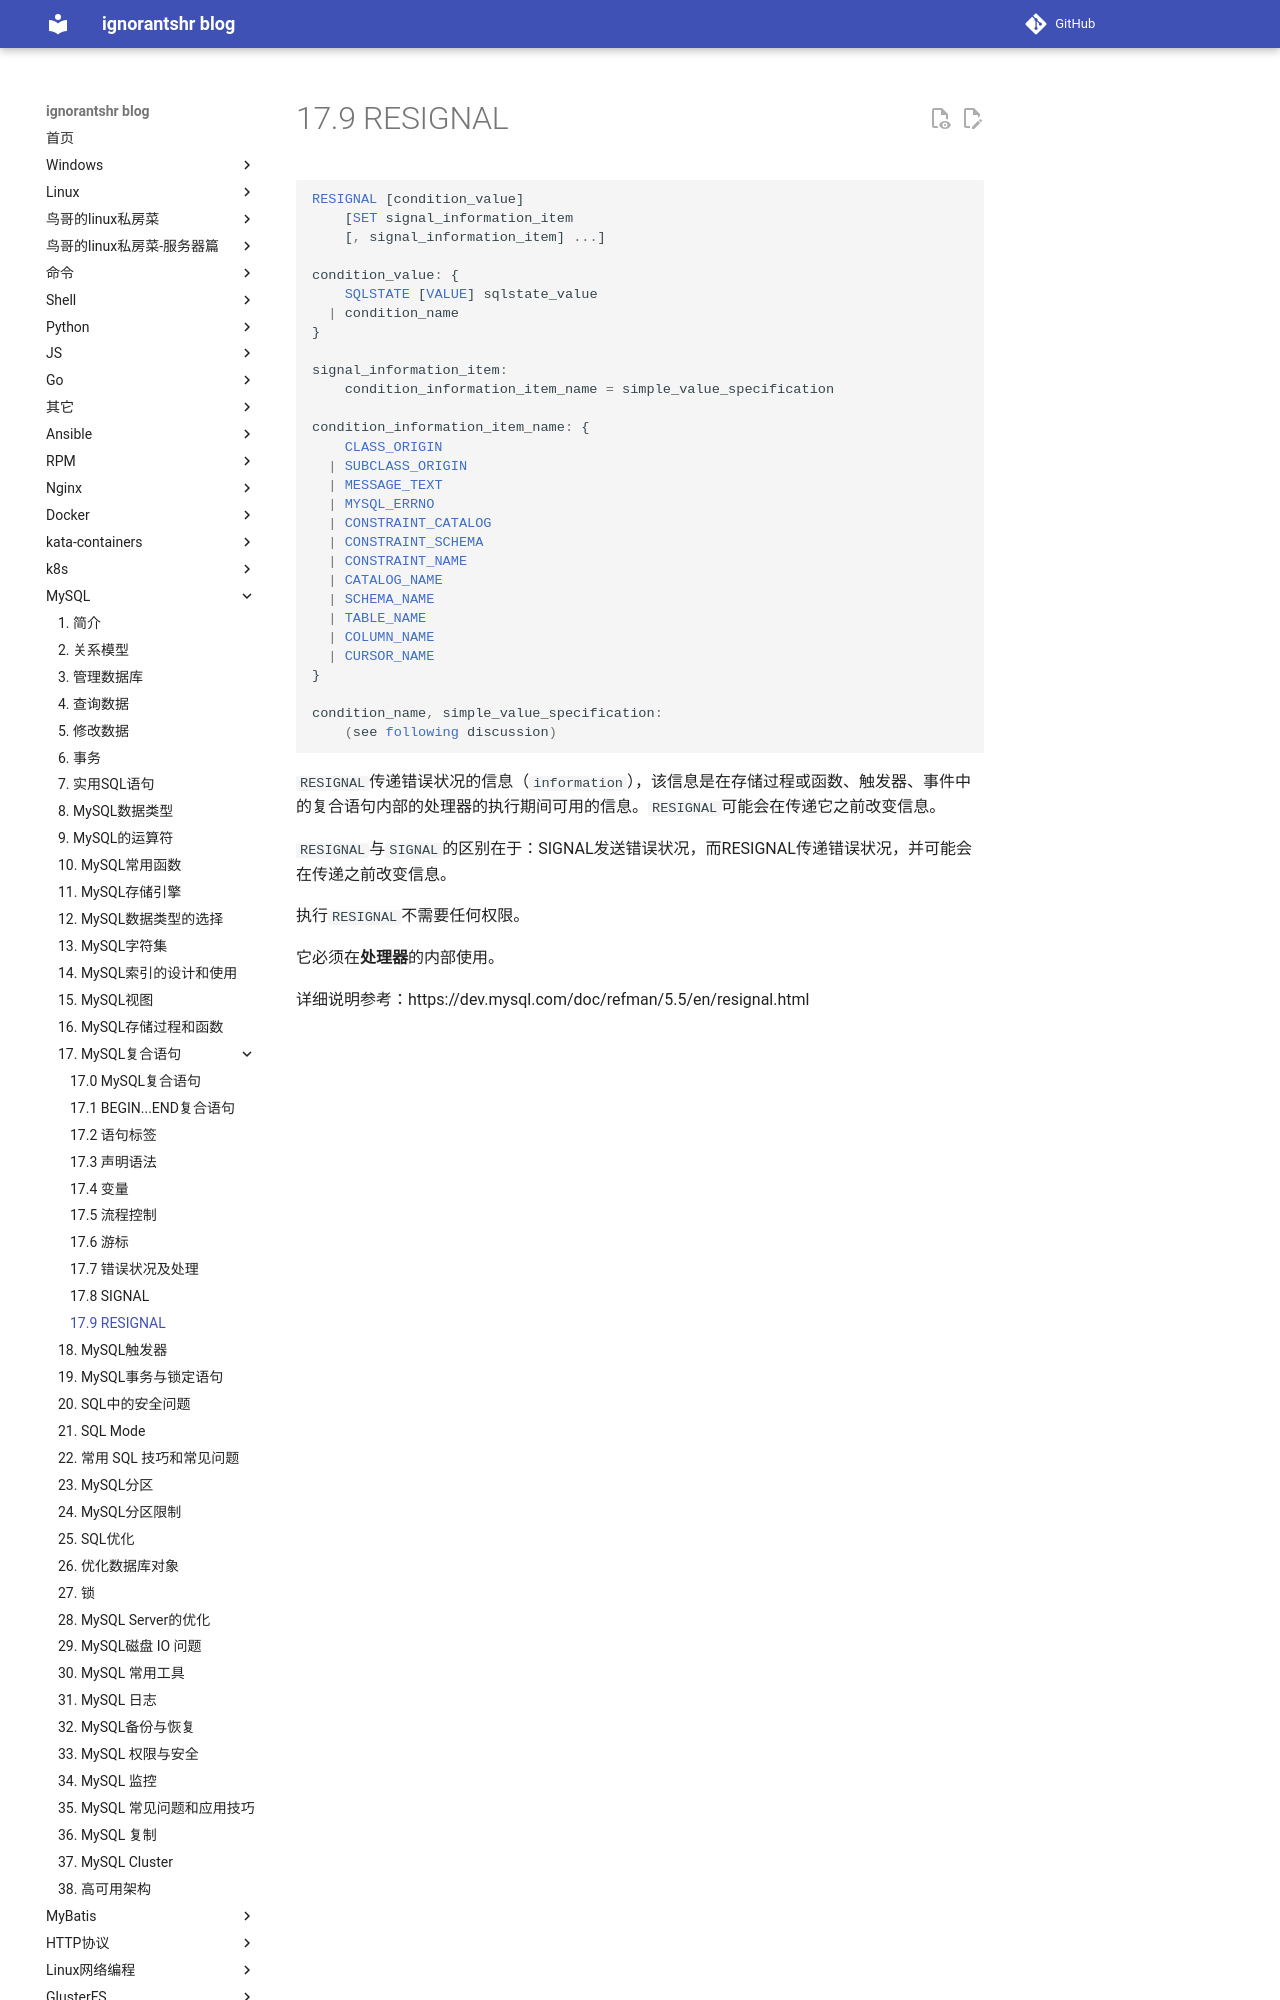

repository: ignorantshr/person-blog · page: mysql/17.9 RESIGNAL/index.html · generator: mkdocs

```mysql
RESIGNAL [condition_value]
    [SET signal_information_item
    [, signal_information_item] ...]

condition_value: {
    SQLSTATE [VALUE] sqlstate_value
  | condition_name
}

signal_information_item:
    condition_information_item_name = simple_value_specification

condition_information_item_name: {
    CLASS_ORIGIN
  | SUBCLASS_ORIGIN
  | MESSAGE_TEXT
  | MYSQL_ERRNO
  | CONSTRAINT_CATALOG
  | CONSTRAINT_SCHEMA
  | CONSTRAINT_NAME
  | CATALOG_NAME
  | SCHEMA_NAME
  | TABLE_NAME
  | COLUMN_NAME
  | CURSOR_NAME
}

condition_name, simple_value_specification:
    (see following discussion)
```
